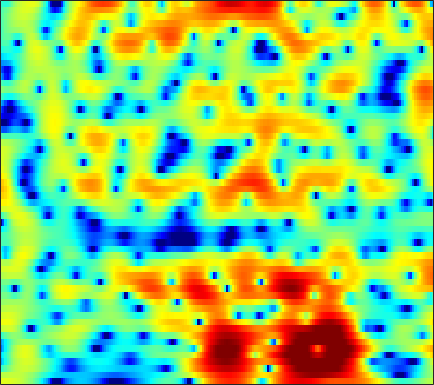

The file beside this chart, header and first rows:
3.5574, 3.5237, 3.4643, 3.386, 3.3119, 3.1891, 3.033, 2.889, 2.6557, 2.3679, 2.0179, 1.7109, 1.23, 0.66515, 0.17854, -0.57365, -1.4617, -2.2278, -3.4034, -4.7989, -6.4799, -7.9952, -10.517, -13.981
1.935, 2.026, 2.146, 2.256, 2.325, 2.389, 2.414, 2.4, 2.333, 2.204, 2.009, 1.817, 1.495, 1.096, 0.7466, 0.2139, -0.3918, -0.8891, -1.6, -2.354, -3.127, -3.702, -4.44, -5.111
-3.169, -2.346, -1.3, -0.3587, 0.265, 0.9823, 1.566, 1.916, 2.274, 2.512, 2.636, 2.657, 2.592, 2.427, 2.239, 1.904, 1.482, 1.112, 0.5521, -0.07897, -0.7776, -1.343, -2.157, -3.046
-7.712, -5.879, -3.84, -2.174, -1.121, 0.06429, 1.027, 1.611, 2.224, 2.661, 2.935, 3.037, 3.046, 2.917, 2.735, 2.386, 1.924, 1.516, 0.9042, 0.2257, -0.4973, -1.061, -1.833, -2.642
-5.987, -4.824, -3.263, -1.789, -0.7763, 0.4342, 1.469, 2.118, 2.805, 3.296, 3.58, 3.654, 3.567, 3.266, 2.899, 2.209, 1.278, 0.4164, -0.9473, -2.517, -4.185, -5.3, -6.247, -6.329
-9.665, -7.405, -4.904, -2.846, -1.542, -0.08032, 1.106, 1.832, 2.59, 3.125, 3.44, 3.53, 3.457, 3.168, 2.805, 2.111, 1.158, 0.2406, -1.295, -3.232, -5.514, -7.177, -8.297, -7.333
-8.311, -6.757, -4.879, -3.275, -2.237, -1.079, -0.1669, 0.3591, 0.8675, 1.185, 1.342, 1.371, 1.311, 1.16, 1.007, 0.7559, 0.4671, 0.2344, -0.07166, -0.3562, -0.5682, -0.6498, -0.629, -0.4501
-3.017, -2.212, -1.275, -0.529, -0.09643, 0.3021, 0.4901, 0.4851, 0.2825, -0.1383, -0.7311, -1.235, -1.884, -2.383, -2.569, -2.527, -2.19, -1.822, -1.28, -0.7504, -0.274, 0.04951, 0.4422, 0.8007
2.167, 2.463, 2.764, 2.918, 2.919, 2.734, 2.297, 1.791, 0.8319, -0.5561, -2.54, -4.603, -8.695, -16.76, -25.76, -12.43, -7.465, -5.271, -3.329, -2.066, -1.259, -0.855, -0.5065, -0.2869
3.788, 3.928, 4.023, 4.013, 3.917, 3.648, 3.205, 2.752, 1.989, 1.032, -0.102, -1.025, -2.199, -3.107, -3.499, -3.57, -3.259, -2.942, -2.637, -2.57, -2.804, -3.202, -4.075, -5.362
2.966, 3.138, 3.273, 3.303, 3.266, 3.144, 2.92, 2.683, 2.279, 1.812, 1.305, 0.9115, 0.3987, -0.08081, -0.4152, -0.8202, -1.207, -1.498, -1.946, -2.517, -3.288, -4.026, -5.33, -7.091
1.706, 1.915, 2.114, 2.224, 2.246, 2.212, 2.132, 2.032, 1.848, 1.617, 1.343, 1.098, 0.7342, 0.3328, 0.03634, -0.3689, -0.8015, -1.141, -1.571, -1.982, -2.386, -2.683, -3.059, -3.393
0.5712, 0.7747, 0.9686, 1.066, 1.089, 1.072, 1.041, 1.035, 1.047, 1.03, 0.956, 0.8394, 0.5782, 0.1848, -0.1978, -0.821, -1.5, -1.997, -2.529, -2.8, -2.738, -2.493, -2.018, -1.45
-0.6348, -0.3816, -0.422, -0.7997, -1.236, -1.856, -2.197, -2.065, -1.41, -0.5913, 0.1072, 0.4628, 0.6141, 0.3051, -0.265, -1.518, -3.398, -5.408, -9.074, -11.83, -8.89, -5.898, -2.805, -0.6336
-1.9, -1.56, -1.886, -3.181, -4.961, -9.267, -20.57, -15.79, -7.323, -3.455, -1.246, -0.2767, 0.3559, 0.433, 0.1416, -0.6552, -1.894, -3.039, -4.474, -5.033, -4.179, -2.916, -1.019, 0.6683
-0.8304, -0.4821, -0.3121, -0.5402, -0.9086, -1.347, -1.565, -1.483, -1.027, -0.3972, 0.1771, 0.4414, 0.5218, 0.3422, 0.08267, -0.4334, -1.048, -1.428, -1.757, -1.841, -1.586, -1.192, -0.5262, 0.2299
1.499, 1.829, 2.134, 2.325, 2.38, 2.372, 2.357, 2.317, 2.208, 2.044, 1.717, 1.36, 0.7109, -0.2268, -1.115, -2.47, -3.943, -5, -6.036, -6.188, -5.465, -4.633, -3.486, -2.47
2.775, 2.915, 3.061, 3.208, 3.315, 3.394, 3.413, 3.377, 3.217, 2.896, 2.321, 1.728, 0.6766, -0.8084, -2.272, -4.777, -8.422, -12.54, -23.26, -19.62, -12.59, -9.912, -7.513, -5.833
2.034, 1.786, 1.672, 1.823, 2.099, 2.593, 3.054, 3.326, 3.535, 3.504, 3.233, 2.83, 2.021, 0.9108, -0.14, -1.832, -3.699, -5.106, -6.846, -8.087, -8.885, -9.338, -9.675, -9.27
-2.65, -4.904, -6.661, -4.835, -2.654, -0.1513, 1.698, 2.709, 3.637, 4.166, 4.369, 4.304, 3.958, 3.358, 2.741, 1.705, 0.4795, -0.5985, -2.224, -4.18, -6.753, -9.388, -15.23, -22.9
-3.941, -5.757, -6.997, -5.662, -3.803, -1.51, 0.2947, 1.346, 2.395, 3.098, 3.482, 3.604, 3.552, 3.267, 2.931, 2.32, 1.518, 0.8255, -0.2187, -1.393, -2.612, -3.48, -4.416, -4.796
-1.714, -1.954, -1.984, -1.67, -1.248, -0.5156, 0.2517, 0.7973, 1.43, 1.92, 2.236, 2.367, 2.4, 2.269, 2.077, 1.715, 1.243, 0.8429, 0.248, -0.3603, -0.9414, -1.335, -1.748, -2.046
-2.138, -2.04, -1.733, -1.245, -0.8171, -0.1992, 0.4235, 0.8513, 1.344, 1.719, 1.977, 2.076, 2.09, 1.986, 1.824, 1.524, 1.153, 0.8278, 0.3725, -0.08148, -0.5178, -0.8163, -1.152, -1.432
-5.136, -4.596, -3.446, -2.154, -1.212, -0.1086, 0.8057, 1.365, 1.94, 2.329, 2.545, 2.598, 2.531, 2.325, 2.09, 1.676, 1.166, 0.744, 0.162, -0.4201, -0.9401, -1.266, -1.612, -1.813
-20.14, -11.15, -5.706, -2.528, -0.8623, 0.7772, 1.923, 2.544, 3.103, 3.415, 3.494, 3.429, 3.185, 2.76, 2.342, 1.634, 0.7594, 0.02001, -1.085, -2.253, -3.312, -3.904, -4.262, -4.094
-2.489, -1.831, -0.5481, 0.8023, 1.677, 2.599, 3.237, 3.532, 3.716, 3.68, 3.447, 3.162, 2.643, 1.963, 1.351, 0.3643, -0.8469, -1.982, -3.923, -6.568, -10.51, -14.65, -16.39, -11.19
2.738, 2.896, 3.147, 3.361, 3.485, 3.526, 3.409, 3.207, 2.787, 2.187, 1.464, 0.8328, -0.06278, -0.9614, -1.643, -2.498, -3.393, -4.143, -5.294, -6.757, -8.375, -9.367, -9.498, -8.159
4.848, 4.864, 4.761, 4.493, 4.171, 3.593, 2.817, 2.114, 0.9915, -0.3306, -1.87, -3.132, -4.92, -6.567, -7.451, -7.827, -7.425, -6.86, -6.163, -5.603, -5.171, -4.89, -4.428, -3.944
6.158, 6.038, 5.634, 4.978, 4.299, 3.185, 1.802, 0.6057, -1.203, -3.224, -5.547, -7.473, -10.89, -16.28, -25.55, -21.39, -13.07, -9.78, -6.981, -5.062, -3.759, -3.079, -2.469, -2.145
7.095, 6.793, 6.08, 5.046, 4.024, 2.326, 0.2462, -1.591, -4.338, -7.196, -9.659, -10.89, -11.6, -11.65, -11.22, -10.04, -8.139, -6.54, -4.641, -3.007, -1.813, -1.148, -0.6981, -0.6579
6.73, 6.289, 5.406, 4.119, 2.903, 0.8336, -1.777, -4.206, -8.372, -14.32, -26.96, -24.1, -15.79, -12.01, -9.972, -7.748, -5.763, -4.449, -2.862, -1.532, -0.4644, 0.1201, 0.6354, 0.7484
5.058, 4.627, 3.76, 2.497, 1.311, -0.617, -2.942, -4.916, -7.749, -10.5, -12.61, -13.34, -13.01, -11.58, -10.15, -8.138, -6.143, -4.816, -3.152, -1.775, -0.6013, 0.09168, 0.8309, 1.325
3.828, 3.507, 2.792, 1.724, 0.6978, -0.9947, -3.063, -4.882, -7.787, -11.37, -16.32, -20.99, -21.37, -15.74, -12.52, -9.369, -6.94, -5.455, -3.712, -2.246, -0.9839, -0.155, 0.772, 1.535
3.283, 3.093, 2.564, 1.789, 0.9949, -0.2964, -1.906, -3.309, -5.451, -7.903, -10.41, -11.92, -12.38, -11.18, -9.947, -8.248, -6.72, -5.654, -4.313, -3.004, -1.762, -0.8619, 0.2374, 1.21
3.127, 3.027, 2.7, 2.17, 1.641, 0.7846, -0.233, -1.088, -2.272, -3.503, -4.639, -5.379, -6.13, -6.631, -6.912, -7.191, -7.34, -7.199, -6.631, -5.435, -3.861, -2.627, -1.048, 0.3022
3.039, 2.959, 2.752, 2.384, 2.054, 1.501, 0.8691, 0.333, -0.4392, -1.246, -2.092, -2.764, -3.748, -4.927, -5.971, -7.896, -10.83, -14.33, -18.34, -12.35, -7.248, -4.533, -1.942, -0.06993
2.057, 1.918, 1.697, 1.456, 1.25, 0.9391, 0.5687, 0.2648, -0.2151, -0.7272, -1.292, -1.762, -2.44, -3.249, -3.962, -5.08, -6.421, -7.271, -7.521, -5.982, -3.602, -1.924, -0.006083, 1.391
-1.496, -1.803, -2.072, -2.101, -2.095, -2.053, -2.101, -2.202, -2.429, -2.752, -3.079, -3.226, -3.299, -3.147, -2.974, -2.611, -2.126, -1.659, -0.8949, 0.03981, 1.089, 1.864, 2.783, 3.461
-9.933, -11, -10.86, -9.668, -8.653, -7.654, -7.103, -7.05, -7.356, -8.127, -9.12, -9.658, -9.371, -7.762, -6.154, -4.095, -2.253, -1.068, 0.3667, 1.58, 2.613, 3.272, 3.943, 4.4
-19.1, -24.16, -21.35, -16.51, -14.17, -12.37, -11.39, -11.14, -11.51, -12.85, -15.82, -20.63, -22.93, -13.86, -9.742, -5.945, -3.194, -1.589, 0.1729, 1.562, 2.663, 3.314, 3.969, 4.404
-13.45, -14.39, -15.17, -15.15, -14.88, -14.08, -13.08, -12.35, -11.58, -11.05, -10.62, -10.2, -9.159, -7.48, -6.017, -4.019, -2.158, -0.9338, 0.4968, 1.687, 2.634, 3.205, 3.796, 4.174
-11.31, -12.91, -15.5, -18.86, -20.98, -19.14, -15.38, -13.04, -10.54, -8.706, -7.253, -6.225, -5.019, -3.853, -2.957, -1.794, -0.6903, 0.09772, 1.054, 1.912, 2.64, 3.106, 3.583, 3.889
-7.498, -8.926, -11.19, -13.89, -15.25, -14.2, -11.38, -9.33, -7.162, -5.421, -4.053, -3.228, -2.318, -1.567, -1.09, -0.5325, -0.003887, 0.4183, 0.9905, 1.605, 2.245, 2.672, 3.149, 3.476
-2.304, -2.958, -3.741, -4.287, -4.425, -4.183, -3.558, -2.93, -2.063, -1.247, -0.5787, -0.2599, 0.0006512, -0.002775, -0.1976, -0.6258, -1.107, -1.339, -1.147, -0.3753, 0.7197, 1.518, 2.392, 2.936
0.5002, 0.1028, -0.3117, -0.4602, -0.3996, -0.1492, 0.2862, 0.6672, 1.223, 1.669, 1.934, 1.982, 1.724, 0.9922, 0.04793, -1.987, -5.502, -9.985, -13.85, -6.413, -2.035, 0.04693, 1.748, 2.597
-1.745, -2.321, -2.831, -2.873, -2.576, -1.814, -0.8363, -0.08647, 0.8149, 1.534, 1.996, 2.171, 2.079, 1.609, 0.995, -0.2118, -1.756, -2.795, -3.099, -1.924, -0.2502, 0.8472, 1.916, 2.439
-8.032, -9.965, -12.96, -14.07, -11.9, -8.237, -5.333, -3.63, -1.865, -0.5454, 0.4118, 0.8963, 1.317, 1.496, 1.488, 1.358, 1.191, 1.096, 1.121, 1.322, 1.618, 1.834, 2.061, 2.133
-10.63, -12.11, -14.34, -14.94, -13.08, -9.726, -6.848, -5.101, -3.224, -1.759, -0.6129, 0.06214, 0.7777, 1.29, 1.561, 1.814, 1.979, 2.061, 2.106, 2.118, 2.1, 2.06, 1.929, 1.744
-8.695, -8.54, -8.268, -7.778, -7.18, -6.091, -4.843, -3.892, -2.701, -1.569, -0.5705, 0.1031, 0.8905, 1.512, 1.89, 2.268, 2.498, 2.603, 2.609, 2.495, 2.265, 2.038, 1.621, 1.118
-6.205, -5.693, -5.193, -4.73, -4.388, -3.927, -3.413, -2.946, -2.178, -1.294, -0.3197, 0.4177, 1.303, 2.074, 2.545, 2.993, 3.241, 3.311, 3.248, 2.993, 2.546, 2.081, 1.277, 0.2221
-3.714, -3.314, -3.006, -2.984, -3.173, -3.67, -4.274, -4.572, -4.251, -3.05, -1.364, -0.1073, 1.338, 2.472, 3.082, 3.612, 3.86, 3.846, 3.656, 3.273, 2.72, 2.148, 1.202, -0.08088
-2.389, -1.96, -1.741, -2.096, -2.816, -4.582, -7.936, -12.98, -23.86, -9.019, -3.689, -1.235, 0.9743, 2.308, 2.914, 3.291, 3.239, 2.97, 2.362, 1.639, 0.9591, 0.5636, 0.1735, -0.1413
-2.28, -1.537, -1.004, -0.9185, -1.138, -1.768, -2.674, -3.265, -3.283, -2.237, -0.6793, 0.3849, 1.498, 2.142, 2.294, 2.043, 1.22, 0.2619, -1.589, -4.048, -6.477, -6.916, -5.413, -3.311
-2.342, -1.521, -0.7044, -0.1444, 0.1338, 0.3449, 0.4834, 0.6195, 0.8413, 1.181, 1.54, 1.77, 1.934, 1.871, 1.59, 0.8483, -0.3816, -1.721, -4.163, -7.73, -12.34, -13.28, -9.438, -5.886
-2.101, -1.41, -0.5887, 0.08128, 0.4969, 0.9621, 1.36, 1.615, 1.897, 2.108, 2.228, 2.257, 2.142, 1.819, 1.431, 0.7042, -0.2544, -1.146, -2.484, -3.806, -4.867, -5.249, -5.237, -4.715
-1.855, -1.236, -0.5041, 0.1522, 0.6085, 1.179, 1.682, 1.993, 2.355, 2.605, 2.752, 2.768, 2.662, 2.369, 2.039, 1.438, 0.6386, -0.06847, -1.14, -2.298, -3.457, -4.314, -5.267, -5.908
-1.96, -1.507, -0.9377, -0.3268, 0.1691, 0.8536, 1.514, 1.977, 2.505, 2.921, 3.197, 3.296, 3.315, 3.197, 2.988, 2.514, 1.79, 1.078, -0.1257, -1.672, -3.579, -5.341, -8.007, -10.9
-2.746, -3.024, -3.239, -2.905, -2.213, -0.9447, 0.3453, 1.194, 2.059, 2.662, 3.054, 3.282, 3.506, 3.671, 3.707, 3.6, 3.234, 2.734, 1.669, 0.0676, -2.251, -4.619, -9.005, -15.69
